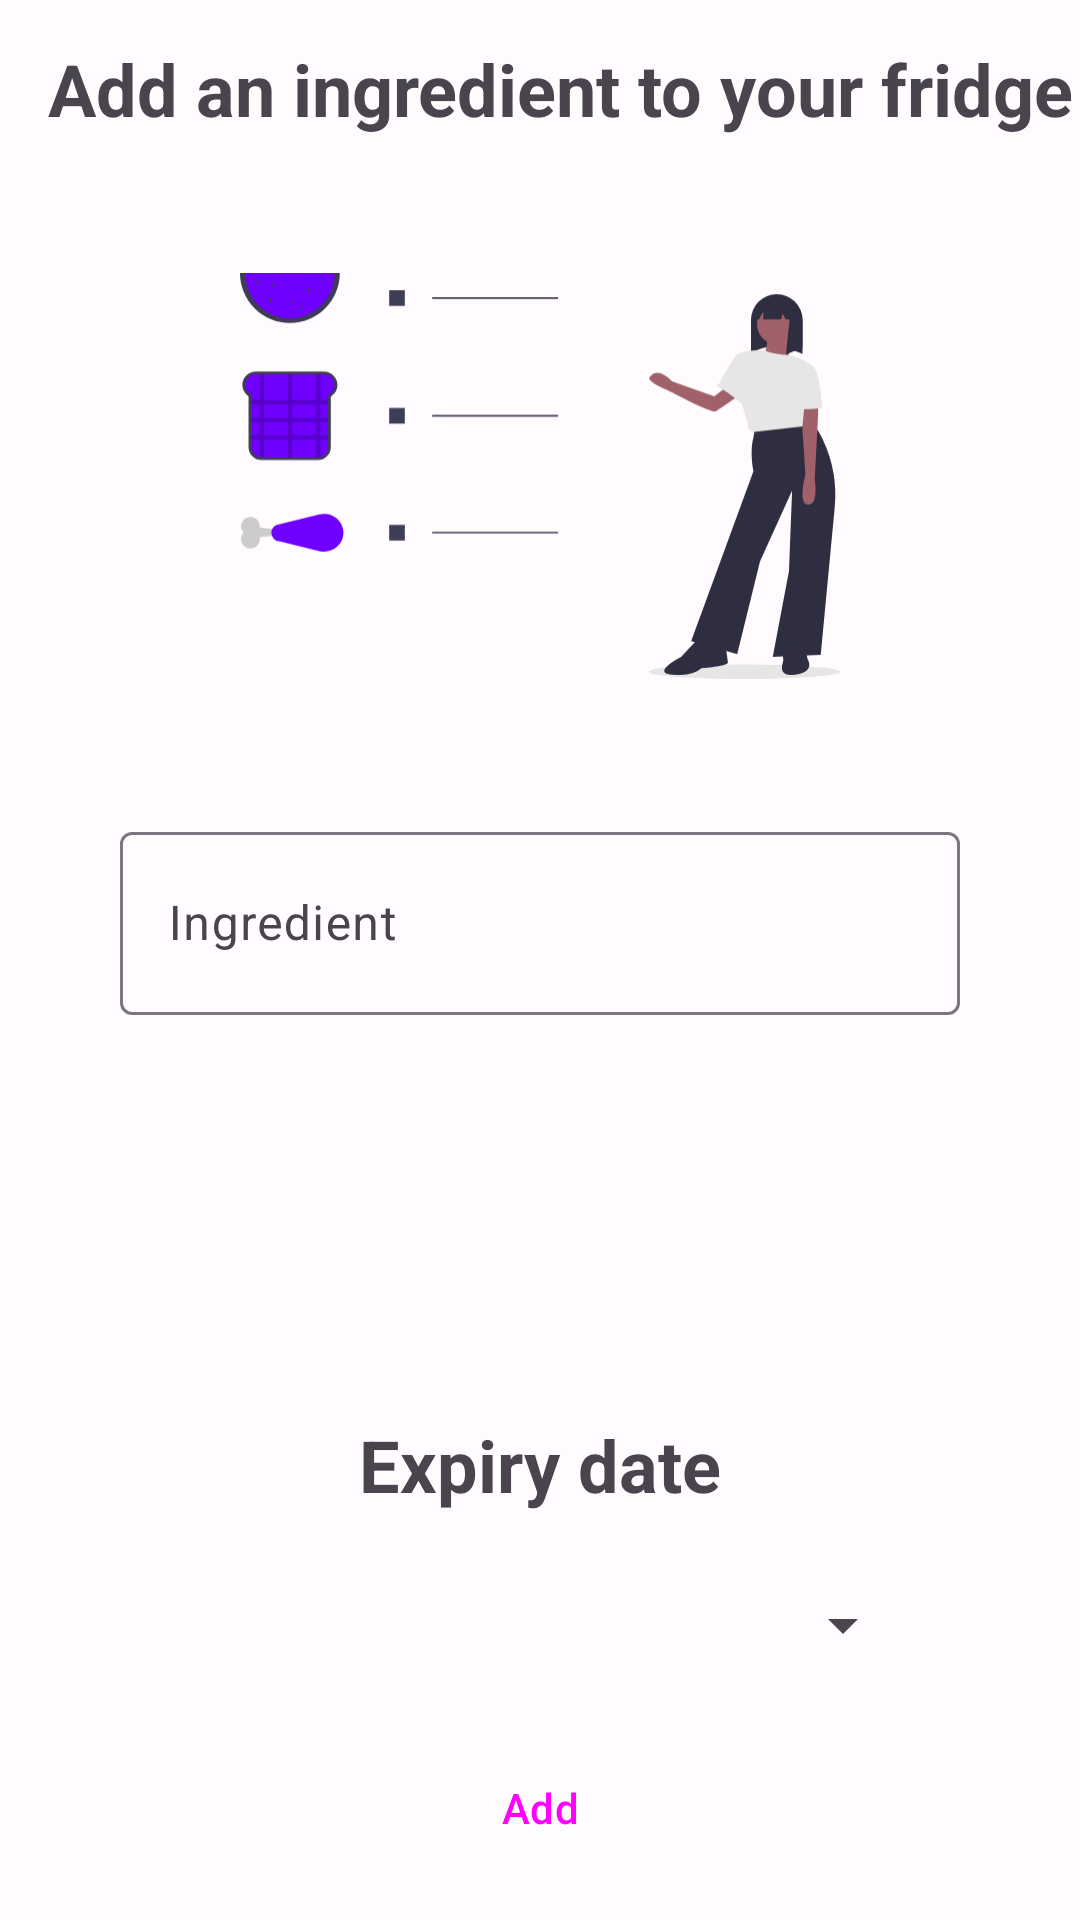

Layout XML and referenced resources for this Android screen:
<!-- AndroidManifest.xml: application theme Theme.Food_alchemy -->
<!-- res/layout/fragment_add_ingredient.xml -->
<?xml version="1.0" encoding="utf-8"?>
<androidx.constraintlayout.widget.ConstraintLayout xmlns:android="http://schemas.android.com/apk/res/android"
    xmlns:app="http://schemas.android.com/apk/res-auto"
    xmlns:tools="http://schemas.android.com/tools"
    android:layout_width="match_parent"
    android:layout_height="match_parent"
    tools:context=".ui.main.AddIngredientFragment">

    <LinearLayout
        android:id="@+id/linear_layout"
        android:layout_width="match_parent"
        android:layout_height="wrap_content"
        android:gravity="center_vertical"
        app:layout_constraintBottom_toTopOf="@id/imageView5"
        app:layout_constraintEnd_toEndOf="parent"
        app:layout_constraintHorizontal_bias="1.0"
        app:layout_constraintStart_toStartOf="parent"
        app:layout_constraintTop_toTopOf="parent">

        <ImageButton
            android:id="@+id/return_button"
            app:tint="?attr/colorControlNormal"
            android:layout_width="wrap_content"
            android:layout_height="wrap_content"
            android:background="@android:color/transparent"
            android:padding="8dp"
            android:src="@drawable/baseline_arrow_back_24"
            tools:ignore="ContentDescription" />

        <TextView
            android:id="@+id/title_textview"
            android:layout_width="wrap_content"
            android:layout_height="wrap_content"
            android:text="@string/add_an_ingredient"
            android:textSize="24sp"
            android:textStyle="bold" />

    </LinearLayout>

    <ImageView
        android:id="@+id/imageView5"
        android:layout_width="200dp"
        android:layout_height="200dp"
        app:layout_constraintBottom_toTopOf="@id/constraint_layout_ingredient"
        app:layout_constraintEnd_toEndOf="parent"
        app:layout_constraintStart_toStartOf="parent"
        app:layout_constraintTop_toBottomOf="@id/linear_layout"
        app:srcCompat="@drawable/undraw_diet_ghvw"
        android:importantForAccessibility="no" />

    <androidx.constraintlayout.widget.ConstraintLayout
        android:id="@+id/constraint_layout_ingredient"
        android:layout_width="match_parent"
        android:layout_height="wrap_content"
        android:paddingStart="40dp"
        android:paddingEnd="40dp"
        app:layout_constraintTop_toBottomOf="@id/imageView5"
        app:layout_constraintBottom_toTopOf="@id/expiry_date_textview"
        app:layout_constraintStart_toStartOf="parent"
        app:layout_constraintEnd_toEndOf="parent">

        <com.google.android.material.textfield.TextInputLayout
            android:id="@+id/text_input_layout_ingredient"
            android:layout_width="match_parent"
            android:layout_height="wrap_content"
            app:endIconMode="clear_text"
            app:errorEnabled="true"
            app:layout_constraintStart_toStartOf="parent"
            app:layout_constraintEnd_toEndOf="parent"
            app:layout_constraintTop_toTopOf="parent"
            app:layout_constraintBottom_toTopOf="@id/recyclerview_ingredients">

            <com.google.android.material.textfield.TextInputEditText
                android:id="@+id/text_input_edit_text_ingredient"
                android:layout_width="match_parent"
                android:layout_height="61dp"
                android:inputType="text"
                android:hint="@string/ingredient" />
        </com.google.android.material.textfield.TextInputLayout>

        <androidx.recyclerview.widget.RecyclerView
            android:id="@+id/recyclerview_ingredients"
            android:layout_width="match_parent"
            android:layout_height="100dp"
            app:layout_constraintTop_toBottomOf="@id/text_input_layout_ingredient"
            app:layout_constraintBottom_toBottomOf="parent"
            app:layout_constraintStart_toStartOf="parent"
            app:layout_constraintEnd_toEndOf="parent" />

    </androidx.constraintlayout.widget.ConstraintLayout>

    <TextView
        android:id="@+id/expiry_date_textview"
        android:layout_width="wrap_content"
        android:layout_height="wrap_content"
        android:text="@string/expiry_date"
        android:textSize="24sp"
        android:textStyle="bold"
        app:layout_constraintStart_toStartOf="parent"
        app:layout_constraintEnd_toEndOf="parent"
        app:layout_constraintTop_toBottomOf="@id/constraint_layout_ingredient"
        app:layout_constraintBottom_toTopOf="@id/spinner_button"/>

    <Button
        android:id="@+id/spinner_button"
        android:layout_width="250dp"
        android:layout_height="wrap_content"
        android:textSize="20sp"
        android:textAlignment="center"
        style="?android:spinnerStyle"
        android:textColor="?attr/colorControlNormal"
        app:layout_constraintStart_toStartOf="parent"
        app:layout_constraintEnd_toEndOf="parent"
        app:layout_constraintTop_toBottomOf="@id/expiry_date_textview"
        app:layout_constraintBottom_toTopOf="@id/save_button" />

    <Button
        android:id="@+id/save_button"
        style="@style/Widget.Material3.Button"
        android:layout_width="wrap_content"
        android:layout_height="wrap_content"
        android:text="@string/add"
        app:layout_constraintBottom_toBottomOf="parent"
        app:layout_constraintEnd_toEndOf="parent"
        app:layout_constraintStart_toStartOf="parent"
        app:layout_constraintTop_toBottomOf="@id/spinner_button" />

</androidx.constraintlayout.widget.ConstraintLayout>
<!-- resources referenced by this layout -->
<resources>
  <string name="add">Add</string>
  <string name="add_an_ingredient">Add an ingredient to your fridge</string>
  <string name="expiry_date">Expiry date</string>
  <string name="ingredient">Ingredient</string>
  <style name="Theme.Food_alchemy" parent="Base.Theme.Food_alchemy" />
  <color name="md_theme_light_primary">#7214FF</color>
  <color name="md_theme_light_onPrimary">#FFFFFF</color>
  <color name="md_theme_light_primaryContainer">#E9DDFF</color>
  <color name="md_theme_light_onPrimaryContainer">#23005C</color>
  <color name="md_theme_light_secondary">#625B70</color>
  <color name="md_theme_light_onSecondary">#FFFFFF</color>
  <color name="md_theme_light_secondaryContainer">#E8DEF8</color>
  <color name="md_theme_light_onSecondaryContainer">#1E192B</color>
  <color name="md_theme_light_tertiary">#7E525F</color>
  <color name="md_theme_light_onTertiary">#FFFFFF</color>
  <color name="md_theme_light_tertiaryContainer">#FFD9E2</color>
  <color name="md_theme_light_onTertiaryContainer">#31101C</color>
  <color name="md_theme_light_error">#BA1A1A</color>
  <color name="md_theme_light_onError">#FFFFFF</color>
  <color name="md_theme_light_errorContainer">#FFDAD6</color>
  <color name="md_theme_light_onErrorContainer">#410002</color>
  <color name="md_theme_light_outline">#7A757F</color>
  <color name="md_theme_light_background">#FFFBFF</color>
  <color name="md_theme_light_onBackground">#1C1B1E</color>
  <color name="md_theme_light_surface">#FDF8FD</color>
  <color name="md_theme_light_onSurface">#1C1B1E</color>
  <color name="md_theme_light_surfaceVariant">#E7E0EB</color>
  <color name="md_theme_light_onSurfaceVariant">#49454E</color>
  <color name="md_theme_light_inverseSurface">#323033</color>
  <color name="md_theme_light_inverseOnSurface">#F5EFF4</color>
  <color name="md_theme_light_inversePrimary">#D0BCFF</color>
</resources>
